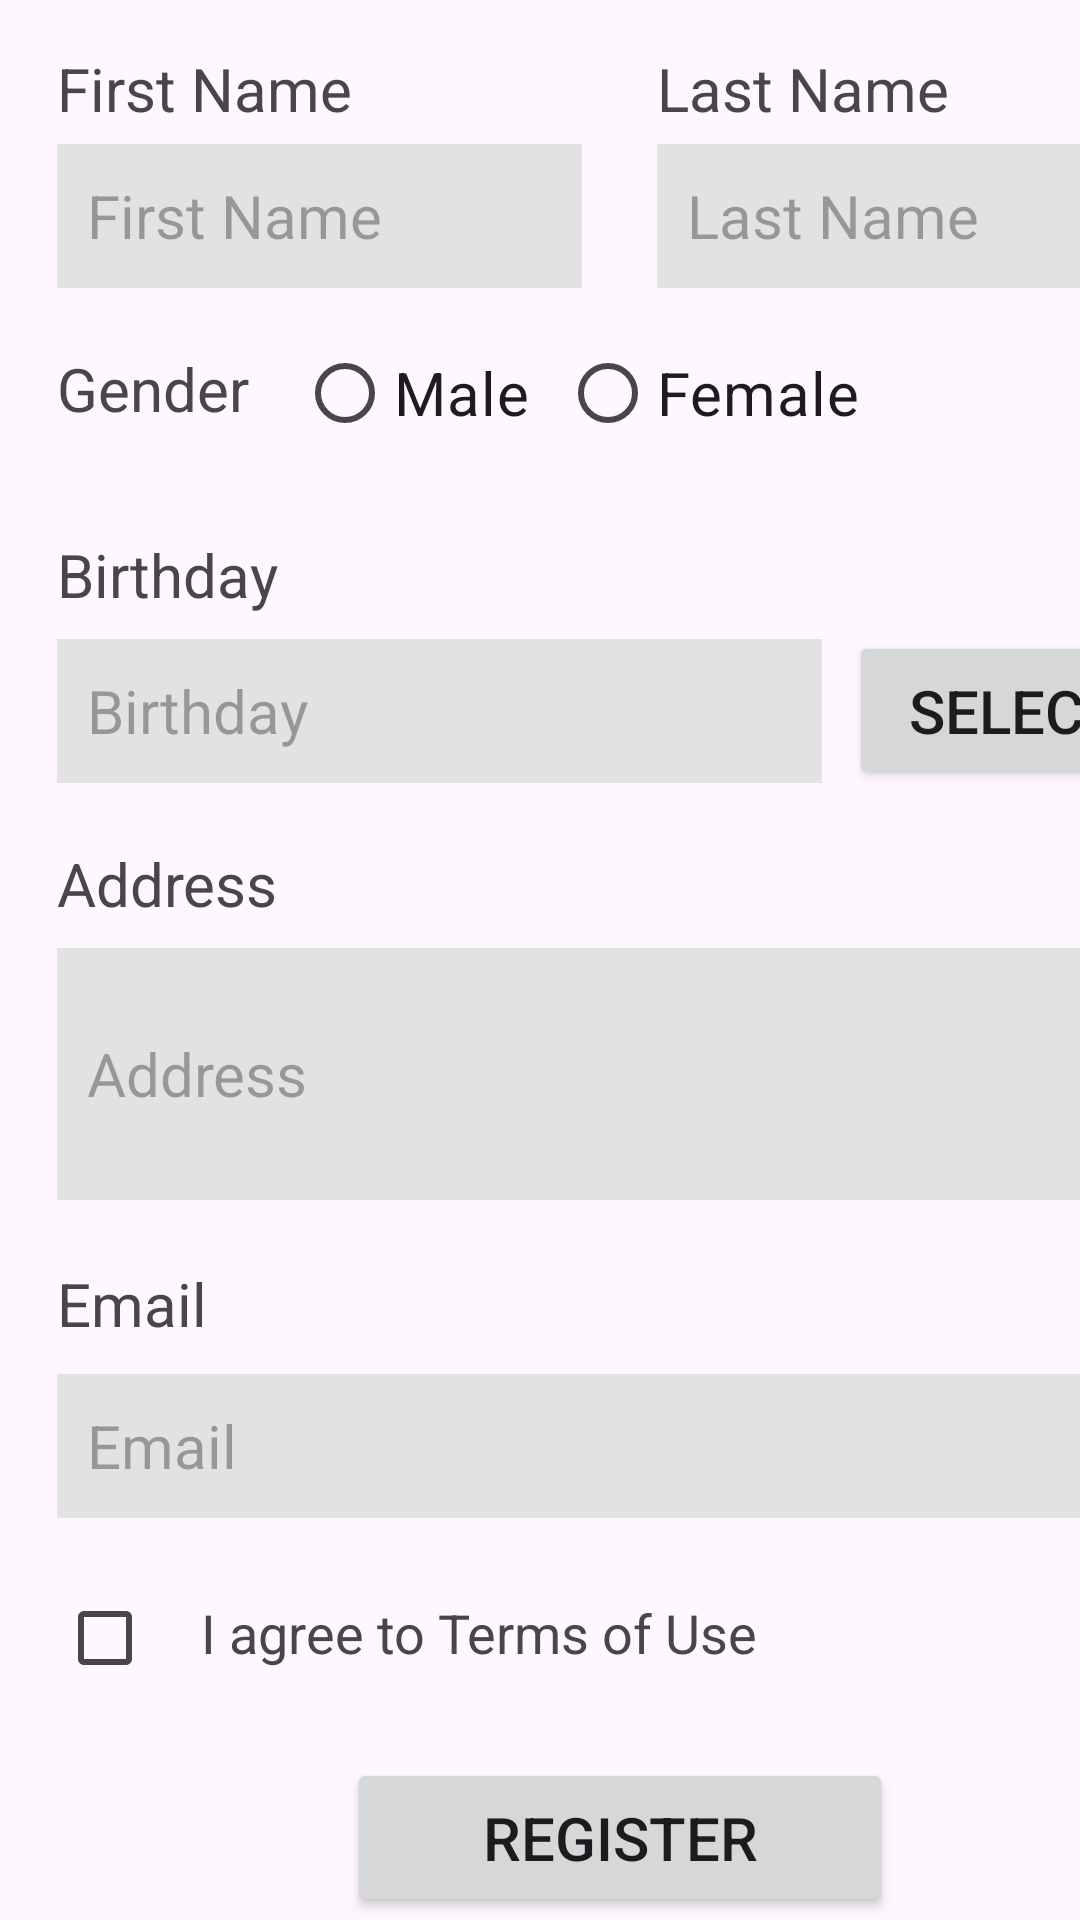

Here is an Android app screen rendered from its layout file. Give the layout XML and the strings, colors and styles it references.
<!-- AndroidManifest.xml: application theme Theme.ValidateRegister -->
<!-- res/layout/constraint_layout.xml -->
<?xml version="1.0" encoding="utf-8"?>
<androidx.constraintlayout.widget.ConstraintLayout
    xmlns:android="http://schemas.android.com/apk/res/android"
    xmlns:app="http://schemas.android.com/apk/res-auto"
    xmlns:tools="http://schemas.android.com/tools"
    android:layout_width="match_parent"
    android:layout_height="match_parent"
    tools:ignore="HardcodedText"
    tools:context=".MainActivity">

    <TextView
        android:id="@+id/labelFirstName"
        android:layout_width="176dp"
        android:layout_height="27dp"
        android:layout_marginStart="19dp"
        android:layout_marginTop="16dp"
        android:text="First Name"
        android:textAlignment="textStart"
        android:textSize="20sp"
        app:layout_constraintStart_toStartOf="parent"
        app:layout_constraintTop_toTopOf="parent" />

    
    <EditText
        android:id="@+id/inputFirstName"
        android:layout_width="175dp"
        android:layout_height="48dp"
        android:layout_marginTop="5dp"
        android:layout_marginEnd="5dp"
        android:background="@color/lightgrey"
        android:inputType="textPersonName"
        android:textSize="20sp"
        app:layout_constraintEnd_toEndOf="@id/labelFirstName"
        app:layout_constraintHorizontal_bias="0.0"
        app:layout_constraintStart_toStartOf="@id/labelFirstName"
        app:layout_constraintTop_toBottomOf="@id/labelFirstName"
        app:layout_constraintWidth="wrap"
        android:hint="First Name"
        android:paddingStart="10dp"
        android:paddingEnd="10dp"
        tools:ignore="SpeakableTextPresentCheck"/>

    <TextView
        android:id="@+id/labelLastName"
        android:layout_width="176dp"
        android:layout_height="27dp"
        android:layout_marginStart="24dp"
        android:text="Last Name"
        android:textAlignment="textStart"
        android:textSize="20sp"
        app:layout_constraintStart_toEndOf="@id/labelFirstName"
        app:layout_constraintTop_toTopOf="@id/labelFirstName" />

    
    <EditText
        android:id="@+id/inputLastName"
        android:layout_width="175dp"
        android:layout_height="48dp"
        android:layout_marginTop="5dp"
        android:layout_marginEnd="16dp"
        android:background="@color/lightgrey"
        android:inputType="textPersonName"
        app:layout_constraintEnd_toEndOf="@id/labelLastName"
        app:layout_constraintHorizontal_bias="0.0"
        app:layout_constraintStart_toStartOf="@id/labelLastName"
        app:layout_constraintTop_toBottomOf="@id/labelLastName"
        app:layout_constraintWidth="wrap"
        android:hint="Last Name"
        android:textSize="20sp"
        android:paddingStart="10dp"
        android:paddingEnd="10dp"
        tools:ignore="SpeakableTextPresentCheck"/>

    <TextView
        android:id="@+id/labelGender"
        android:layout_width="80dp"
        android:layout_height="27dp"
        android:layout_marginTop="20dp"
        android:text="Gender"
        android:textSize="20sp"
        app:layout_constraintStart_toStartOf="@id/labelFirstName"
        app:layout_constraintTop_toBottomOf="@id/inputFirstName" />

    <RadioGroup
        android:layout_height="wrap_content"
        android:layout_width="wrap_content"
        android:orientation="horizontal"
        app:layout_constraintStart_toEndOf="@id/labelGender"
        app:layout_constraintTop_toBottomOf="@id/inputFirstName"
        android:layout_marginTop="11dp"
        >

        <RadioButton
            android:id="@+id/radioButtonMale"
            android:layout_width="wrap_content"
            android:layout_height="wrap_content"
            android:text="Male"
            android:textSize="20sp" />

        <RadioButton
            android:id="@+id/radioButtonFemale"
            android:layout_width="120dp"
            android:layout_height="48dp"
            android:layout_marginStart="10dp"
            android:text="Female"
            android:textSize="20sp" />
    </RadioGroup>

    <TextView
        android:id="@+id/labelBirthday"
        android:layout_width="108dp"
        android:layout_height="27dp"
        android:layout_marginTop="35dp"
        android:gravity="center_vertical"
        android:text="Birthday"
        android:textSize="20sp"
        app:layout_constraintStart_toStartOf="@id/labelGender"
        app:layout_constraintTop_toBottomOf="@id/labelGender" />

    <EditText
        android:id="@+id/inputBirthday"
        android:layout_width="255dp"
        android:layout_height="48dp"
        android:layout_marginTop="8dp"
        android:hint="Birthday"
        android:inputType="date"
        android:background="@color/lightgrey"
        android:textSize="20sp"
        android:paddingStart="10dp"
        android:paddingEnd="10dp"
        app:layout_constraintStart_toStartOf="@id/labelBirthday"
        app:layout_constraintTop_toBottomOf="@id/labelBirthday" />

    <Button
        android:id="@+id/selectDateButton"
        android:layout_width="110dp"
        android:layout_height="53dp"
        android:layout_marginTop="16dp"
        android:layout_marginStart="8dp"
        android:text="Select"
        android:textSize="20sp"
        app:layout_constraintBaseline_toBaselineOf="@id/inputBirthday"
        app:layout_constraintStart_toEndOf="@id/inputBirthday"
        app:layout_constraintEnd_toEndOf="@id/inputLastName" />

    <TextView
        android:id="@+id/labelAddress"
        android:layout_width="108dp"
        android:layout_height="27dp"
        android:layout_marginTop="20dp"
        android:gravity="center_vertical"
        android:text="Address"
        android:textSize="20sp"
        app:layout_constraintStart_toStartOf="@id/labelGender"
        app:layout_constraintTop_toBottomOf="@id/inputBirthday" />

    <EditText
        android:id="@+id/inputAddress"
        android:layout_width="375dp"
        android:layout_height="84dp"
        android:layout_marginTop="8dp"
        android:background="@color/lightgrey"
        android:hint="Address"
        android:inputType="text"
        android:paddingStart="10dp"
        android:paddingEnd="10dp"
        android:textAlignment="textStart"
        android:textSize="20sp"
        app:layout_constraintEnd_toEndOf="@id/inputLastName"
        app:layout_constraintHorizontal_bias="0.0"
        app:layout_constraintStart_toStartOf="@id/inputBirthday"
        app:layout_constraintTop_toBottomOf="@id/labelAddress" />

    <TextView
        android:id="@+id/labelEmail"
        android:layout_width="108dp"
        android:layout_height="27dp"
        android:layout_marginTop="21dp"
        android:gravity="center_vertical"
        android:text="Email"
        android:textSize="20sp"
        app:layout_constraintStart_toStartOf="@id/labelGender"
        app:layout_constraintTop_toBottomOf="@id/inputAddress" />

    <EditText
        android:id="@+id/inputEmail"
        android:layout_width="375dp"
        android:layout_height="48dp"
        android:layout_marginTop="10dp"
        android:hint="Email"
        android:background="@color/lightgrey"
        android:inputType="textEmailAddress"
        android:paddingStart="10dp"
        android:paddingEnd="10dp"
        android:textSize="20sp"
        app:layout_constraintStart_toStartOf="@id/labelEmail"
        app:layout_constraintTop_toBottomOf="@id/labelEmail"
        />

    
    <CheckBox
        android:id="@+id/termsCheckbox"
        android:layout_width="wrap_content"
        android:layout_height="wrap_content"
        android:layout_marginTop="16dp"
        app:layout_constraintStart_toStartOf="@id/labelGender"
        app:layout_constraintTop_toBottomOf="@id/inputEmail" />

    
    <TextView
        android:id="@+id/termsTextView"
        android:layout_width="wrap_content"
        android:layout_height="wrap_content"
        android:layout_marginTop="16dp"
        android:textSize="18sp"
        android:text="I agree to Terms of Use"
        app:layout_constraintStart_toEndOf="@id/termsCheckbox"
        app:layout_constraintBaseline_toBaselineOf="@id/termsCheckbox" />

    <Button
        android:id="@+id/registerButton"
        android:layout_width="182dp"
        android:layout_height="53dp"
        android:layout_marginTop="16dp"
        android:text="Register"
        android:textSize="20sp"
        app:layout_constraintEnd_toEndOf="@id/inputEmail"
        app:layout_constraintStart_toStartOf="@id/labelAddress"
        app:layout_constraintTop_toBottomOf="@id/termsCheckbox" />

</androidx.constraintlayout.widget.ConstraintLayout>
<!-- resources referenced by this layout -->
<resources>
  <color name="lightgrey">#E2E2E2</color>
  <style name="Theme.ValidateRegister" parent="Base.Theme.ValidateRegister" />
  <style name="Base.Theme.ValidateRegister" parent="Theme.Material3.DayNight.NoActionBar">
          
          
      </style>
</resources>
